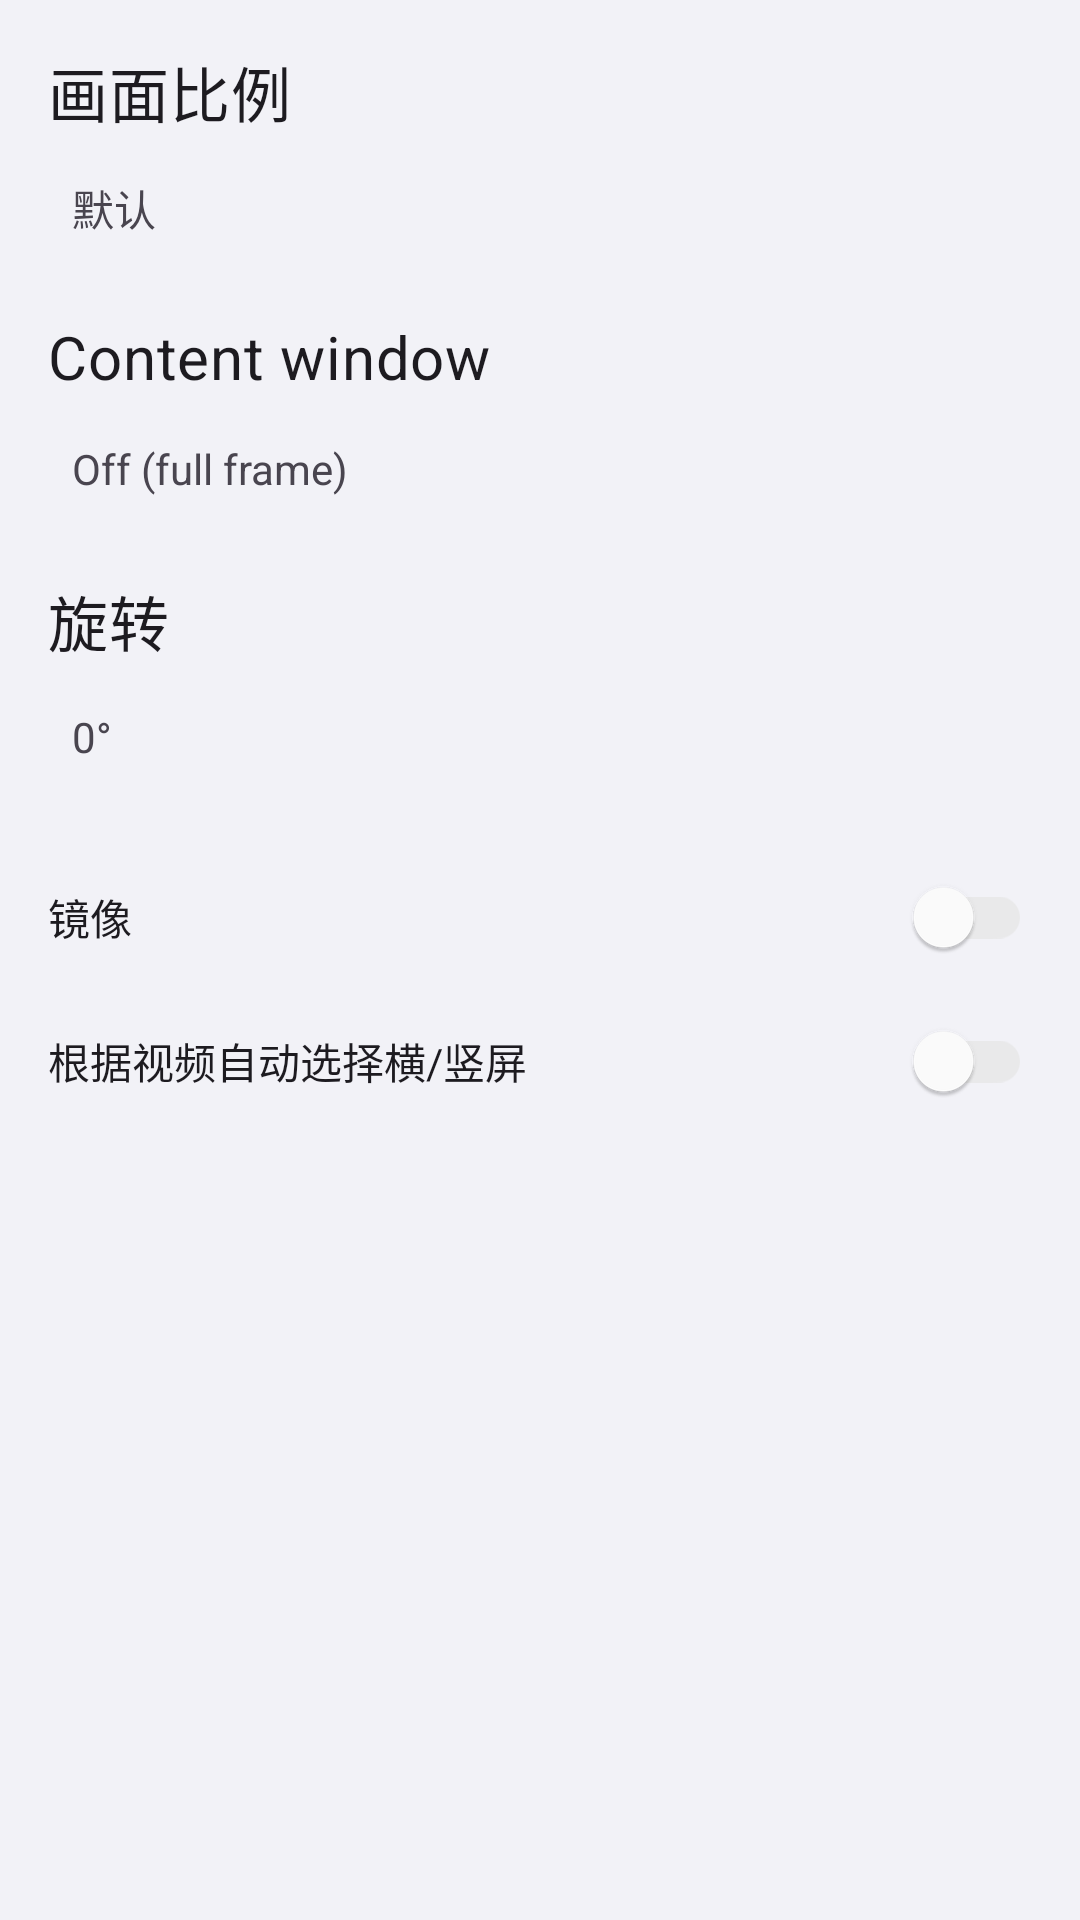

Reconstruct the res/layout file that produces this screen, plus the resources it refers to.
<!-- AndroidManifest.xml: activity theme Theme.OpenVideo -->
<!-- res/layout/activity_player_display_settings.xml -->
<?xml version="1.0" encoding="utf-8"?>

<LinearLayout xmlns:android="http://schemas.android.com/apk/res/android"
    xmlns:app="http://schemas.android.com/apk/res-auto"
    android:layout_width="match_parent"
    android:layout_height="match_parent"
    android:orientation="vertical"
    android:padding="16dp">

    <TextView
        android:id="@+id/tv_aspect_label"
        android:layout_width="wrap_content"
        android:layout_height="wrap_content"
        android:text="画面比例"
        android:textAppearance="?attr/textAppearanceHeadline6" />

    <TextView
        android:id="@+id/tv_aspect_value"
        android:layout_width="match_parent"
        android:layout_height="48dp"
        android:gravity="center_vertical"
        android:paddingStart="8dp"
        android:paddingEnd="8dp"
        android:text="默认"
        android:background="?attr/selectableItemBackground" />

    <View
        android:layout_width="match_parent"
        android:layout_height="12dp" />

    <TextView
        android:id="@+id/tv_content_frame_label"
        android:layout_width="wrap_content"
        android:layout_height="wrap_content"
        android:text="@string/settings_content_frame"
        android:textAppearance="?attr/textAppearanceHeadline6" />

    <TextView
        android:id="@+id/tv_content_frame_value"
        android:layout_width="match_parent"
        android:layout_height="48dp"
        android:gravity="center_vertical"
        android:paddingStart="8dp"
        android:paddingEnd="8dp"
        android:text="@string/settings_content_frame_off"
        android:background="?attr/selectableItemBackground" />

    <View
        android:layout_width="match_parent"
        android:layout_height="12dp" />

    <TextView
        android:id="@+id/tv_rotation_label"
        android:layout_width="wrap_content"
        android:layout_height="wrap_content"
        android:text="旋转"
        android:textAppearance="?attr/textAppearanceHeadline6" />

    <TextView
        android:id="@+id/tv_rotation_value"
        android:layout_width="match_parent"
        android:layout_height="48dp"
        android:gravity="center_vertical"
        android:paddingStart="8dp"
        android:paddingEnd="8dp"
        android:text="0°"
        android:background="?attr/selectableItemBackground" />

    <View
        android:layout_width="match_parent"
        android:layout_height="12dp" />

    <com.google.android.material.switchmaterial.SwitchMaterial
        android:id="@+id/sw_mirror"
        android:layout_width="match_parent"
        android:layout_height="wrap_content"
        android:text="镜像" />

    <com.google.android.material.switchmaterial.SwitchMaterial
        android:id="@+id/sw_auto_orientation"
        android:layout_width="match_parent"
        android:layout_height="wrap_content"
        android:text="根据视频自动选择横/竖屏" />

</LinearLayout>
<!-- resources referenced by this layout -->
<resources>
  <string name="settings_content_frame">Content window</string>
  <string name="settings_content_frame_off">Off (full frame)</string>
  <style name="Theme.OpenVideo" parent="Theme.OpenVideo.Base" />
  <color name="primary">@color/ov_accent_blue</color>
  <color name="primary_variant">@color/ov_accent_blue_pressed</color>
  <color name="on_primary">@color/ov_text_primary</color>
  <color name="secondary">@color/ov_accent_blue</color>
  <color name="background">@color/ov_bg_base</color>
  <color name="surface">@color/ov_bg_elevated</color>
  <color name="on_background">@color/ov_text_primary</color>
  <color name="on_surface">@color/ov_text_primary</color>
  <!-- drawable bg_ov_pressed (drawable) -->
  <?xml version="1.0" encoding="utf-8"?>
  <selector xmlns:android="http://schemas.android.com/apk/res/android">
      <item android:state_pressed="true">
          <color android:color="@color/ov_row_pressed" />
      </item>
      <item android:state_focused="true">
          <color android:color="@color/ov_row_pressed" />
      </item>
      <item>
          <color android:color="@android:color/transparent" />
      </item>
  </selector>
  <style name="ThemeOverlay.OpenVideo.MaterialAlertDialog" parent="ThemeOverlay.OpenVideo.MaterialAlertDialog.Base" />
  <style name="Widget.OpenVideo.Switch.Legacy" parent="Widget.MaterialComponents.CompoundButton.Switch">
          <item name="thumbTint">@color/ov_switch_thumb_tint</item>
          <item name="trackTint">@color/ov_switch_track</item>
      </style>
  <style name="Widget.OpenVideo.Switch" parent="Widget.Material3.CompoundButton.MaterialSwitch">
          <item name="thumbTint">@color/ov_switch_thumb_tint</item>
          <item name="trackTint">@color/ov_switch_track</item>
          <item name="trackDecorationTint">@android:color/transparent</item>
      </style>
  <color name="ov_accent_blue">#FF007AFF</color>
  <color name="ov_accent_blue_pressed">#FF0063D1</color>
  <color name="ov_text_primary">#FF1C1C1E</color>
  <color name="ov_bg_base">#FFF2F2F7</color>
  <color name="ov_bg_elevated">#FFFFFFFF</color>
  <color name="ov_row_pressed">#1A3C3C43</color>
  <color name="ov_dialog_surface">#FFFFFFFF</color>
  <color name="ov_dialog_scrim">#73000000</color>
  <style name="ShapeAppearance.OpenVideo.Dialog" parent="">
          <item name="cornerFamily">rounded</item>
          <item name="cornerSize">@dimen/ov_radius_sheet</item>
      </style>
  <style name="TextAppearance.OpenVideo.Dialog.Title" parent="MaterialAlertDialog.Material3.Title.Text">
          <item name="android:layout_width">wrap_content</item>
          <item name="android:layout_height">wrap_content</item>
          <item name="android:textColor">@color/ov_text_primary</item>
          <item name="android:textSize">@dimen/ov_text_headline</item>
          <item name="android:textStyle">bold</item>
          <item name="android:letterSpacing">-0.01</item>
      </style>
  <style name="TextAppearance.OpenVideo.Dialog.Body" parent="MaterialAlertDialog.Material3.Body.Text">
          <item name="android:textColor">@color/ov_text_secondary</item>
          <item name="android:textSize">@dimen/ov_text_caption</item>
          <item name="android:lineSpacingExtra">2dp</item>
          <item name="android:letterSpacing">0</item>
      </style>
  <style name="Widget.OpenVideo.Dialog.Button.Positive" parent="Widget.OpenVideo.Dialog.Button" />
  <style name="Widget.OpenVideo.Dialog.Button.Negative" parent="Widget.OpenVideo.Dialog.Button">
          <item name="android:textColor">@color/ov_text_secondary</item>
      </style>
  <dimen name="ov_radius_sheet">14dp</dimen>
  <dimen name="ov_text_headline">17sp</dimen>
  <color name="ov_text_secondary">#993C3C43</color>
  <dimen name="ov_text_caption">13sp</dimen>
</resources>
